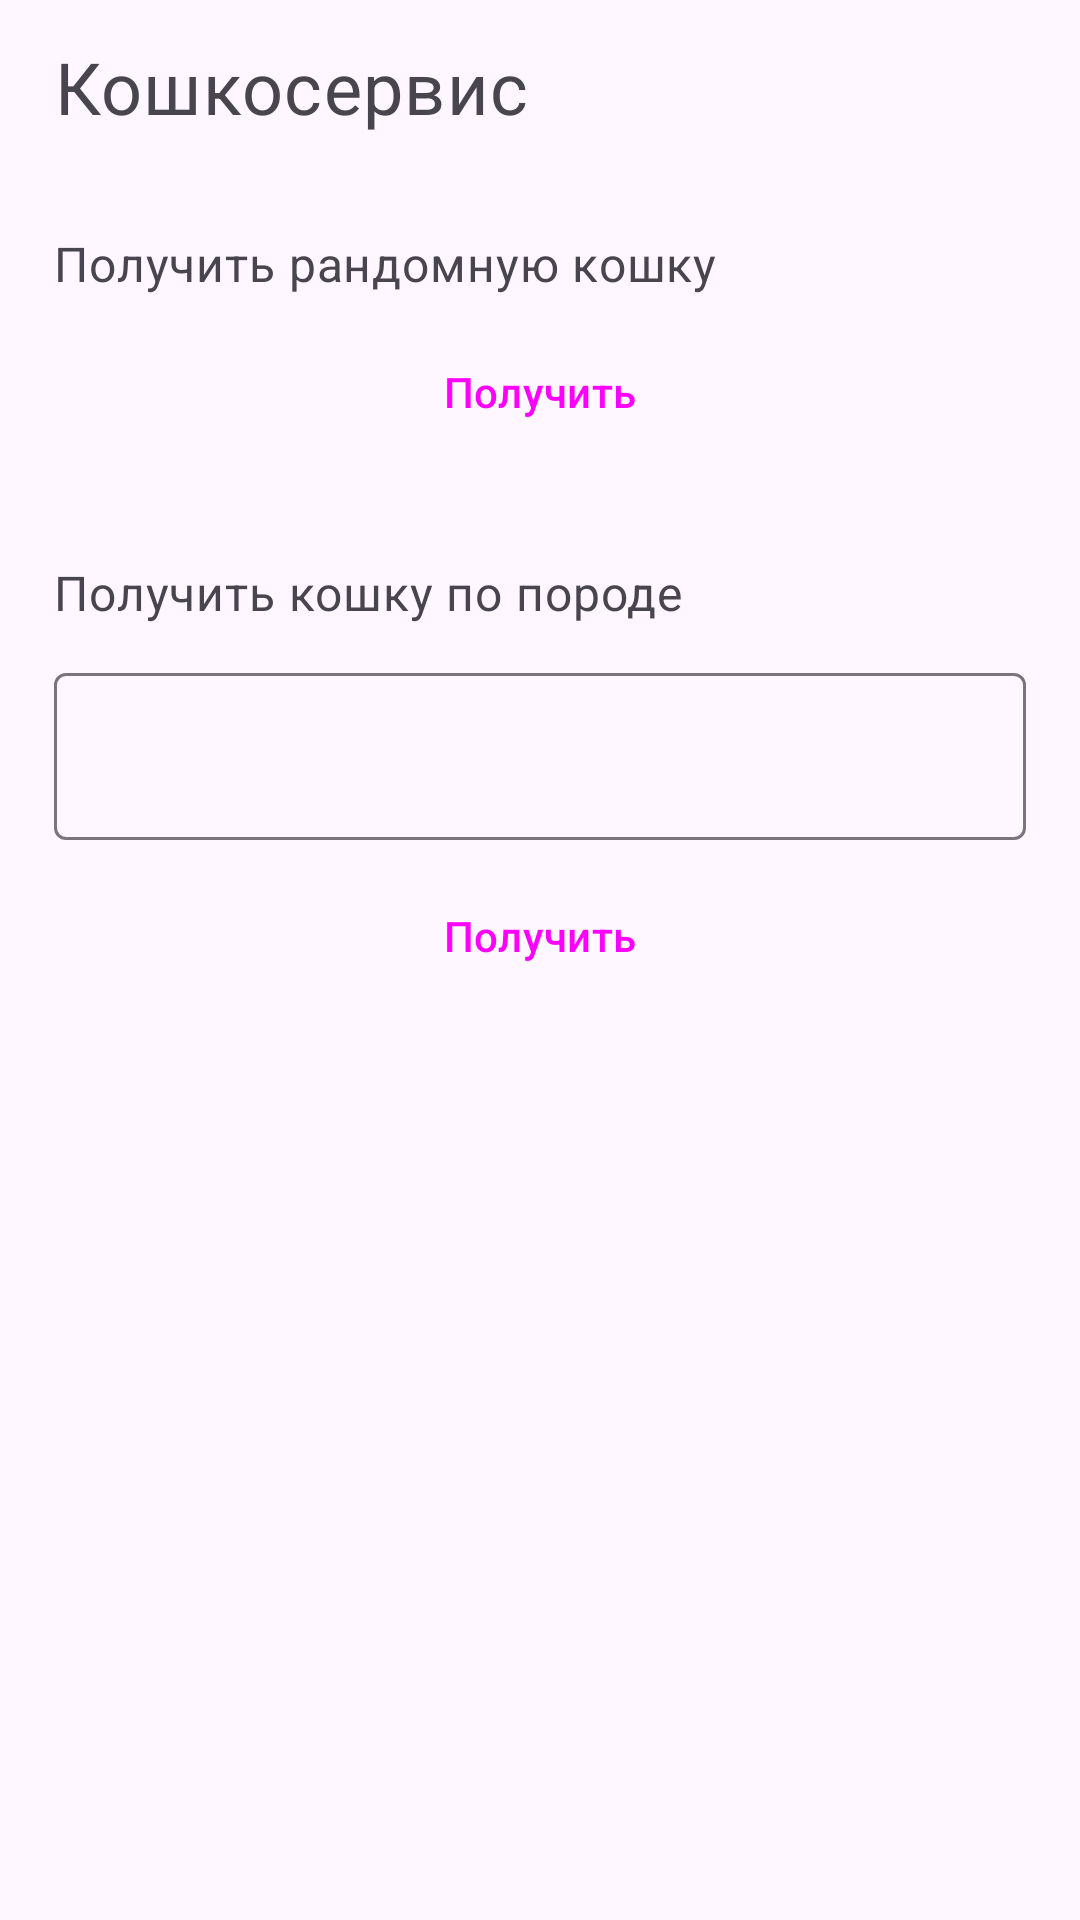

Here is an Android app screen rendered from its layout file. Give the layout XML and the strings, colors and styles it references.
<!-- AndroidManifest.xml: application theme Theme.Homeworks -->
<!-- res/layout/fragment_main.xml -->
<?xml version="1.0" encoding="utf-8"?>
<androidx.constraintlayout.widget.ConstraintLayout xmlns:android="http://schemas.android.com/apk/res/android"
    xmlns:app="http://schemas.android.com/apk/res-auto"
    xmlns:tools="http://schemas.android.com/tools"
    android:layout_width="match_parent"
    android:layout_height="match_parent"
    tools:context=".MainActivity">

    <TextView
        android:id="@+id/catService"
        style="@style/MaterialAlertDialog.Material3.Body.Text"
        android:layout_width="0dp"
        android:layout_height="wrap_content"
        android:text="@string/CatService"

        android:textSize="24sp"
        app:layout_constraintTop_toTopOf="@id/guideline"
        app:layout_constraintStart_toStartOf="@id/guideline4"
        app:layout_constraintEnd_toEndOf="@id/guideline3"
        />


    <TextView
        android:id="@+id/getCatText"
        style="@style/MaterialAlertDialog.Material3.Body.Text"
        android:layout_width="0dp"
        android:layout_height="wrap_content"
        android:layout_marginTop="32dp"

        android:text="@string/getRandomCat"
        android:textSize="16sp"
        app:layout_constraintEnd_toEndOf="@id/guideline3"
        app:layout_constraintStart_toStartOf="@id/guideline4"
        app:layout_constraintTop_toBottomOf="@id/catService" />

    <Button
        style="@style/Widget.Material3.Button.OutlinedButton"
        android:id="@+id/buttonRandomCat"
        android:layout_width="0dp"
        android:layout_height="wrap_content"
        android:layout_marginTop="8dp"
        android:text="@string/Get"
        app:layout_constraintEnd_toEndOf="@id/guideline3"
        app:layout_constraintStart_toStartOf="@id/guideline4"
        app:layout_constraintTop_toBottomOf="@id/getCatText" />

    <TextView
        android:id="@+id/getCatByIdText"
        style="@style/MaterialAlertDialog.Material3.Body.Text"
        android:layout_width="0dp"
        android:layout_height="wrap_content"
        android:layout_marginTop="32dp"

        android:text="@string/getCatById"
        android:textSize="16sp"
        app:layout_constraintEnd_toEndOf="@id/guideline3"
        app:layout_constraintStart_toStartOf="@id/guideline4"
        app:layout_constraintTop_toBottomOf="@id/buttonRandomCat" />


    <com.google.android.material.textfield.TextInputLayout
        android:id="@+id/textInputIdCat"
        android:layout_width="0dp"
        android:layout_height="wrap_content"
        android:layout_marginTop="16dp"
        app:endIconMode="clear_text"
        app:boxBackgroundMode="outline"
        app:hintEnabled="false"
        app:layout_constraintTop_toBottomOf="@id/getCatByIdText"
        app:layout_constraintStart_toStartOf="@id/guideline4"
        app:layout_constraintEnd_toEndOf="@id/guideline3">

        <com.google.android.material.textfield.TextInputEditText
            android:layout_width="match_parent"
            android:layout_height="wrap_content"
            android:inputType="text" />
    </com.google.android.material.textfield.TextInputLayout>

    <Button
        style="@style/Widget.Material3.Button.OutlinedButton"
        android:id="@+id/buttonCatId"
        android:layout_width="0dp"
        android:layout_height="wrap_content"
        android:layout_marginTop="8dp"
        android:text="@string/Get"
        app:layout_constraintEnd_toEndOf="@id/guideline3"
        app:layout_constraintStart_toStartOf="@id/guideline4"
        app:layout_constraintTop_toBottomOf="@id/textInputIdCat" />




    <androidx.constraintlayout.widget.Guideline
        android:id="@+id/guideline"
        android:layout_width="wrap_content"
        android:layout_height="wrap_content"
        android:orientation="horizontal"
        app:layout_constraintGuide_percent="0.02" />


    <androidx.constraintlayout.widget.Guideline
        android:id="@+id/guideline2"
        android:layout_width="wrap_content"
        android:layout_height="wrap_content"
        android:orientation="horizontal"
        app:layout_constraintGuide_percent="0.85" />

    <androidx.constraintlayout.widget.Guideline
        android:id="@+id/guideline3"
        android:layout_width="wrap_content"
        android:layout_height="wrap_content"
        android:orientation="vertical"
        app:layout_constraintGuide_percent="0.95" />

    <androidx.constraintlayout.widget.Guideline
        android:id="@+id/guideline4"
        android:layout_width="wrap_content"
        android:layout_height="wrap_content"
        android:orientation="vertical"
        app:layout_constraintGuide_percent="0.05" />



</androidx.constraintlayout.widget.ConstraintLayout>
<!-- resources referenced by this layout -->
<resources>
  <string name="CatService">Кошкосервис</string>
  <string name="Get">Получить</string>
  <string name="getCatById">Получить кошку по породе</string>
  <string name="getRandomCat">Получить рандомную кошку</string>
  <style name="Theme.Homeworks" parent="Base.Theme.Homeworks" />
  <style name="Base.Theme.Homeworks" parent="Theme.Material3.DayNight.NoActionBar">
           <item name="colorPrimary">@color/myPrimary</item>
      </style>
  <color name="myPrimary">#FF841C</color>
</resources>
